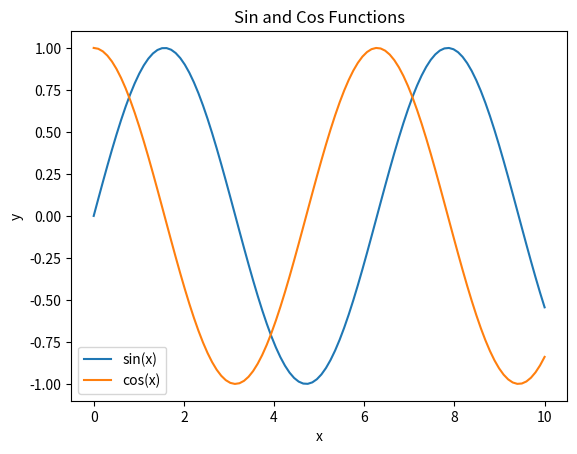

This chart was generated by the following Python code:
import matplotlib.pyplot as plt
import numpy as np

# create x values
x = np.linspace(0, 10, 100)

# create y values for two lines
y1 = np.sin(x)
y2 = np.cos(x)

# plot both lines on the same plot
plt.plot(x, y1, label='sin(x)')
plt.plot(x, y2, label='cos(x)')

# set plot title and axis labels
plt.title('Sin and Cos Functions')
plt.xlabel('x')
plt.ylabel('y')

# add legend
plt.legend()

# display plot
plt.show()
